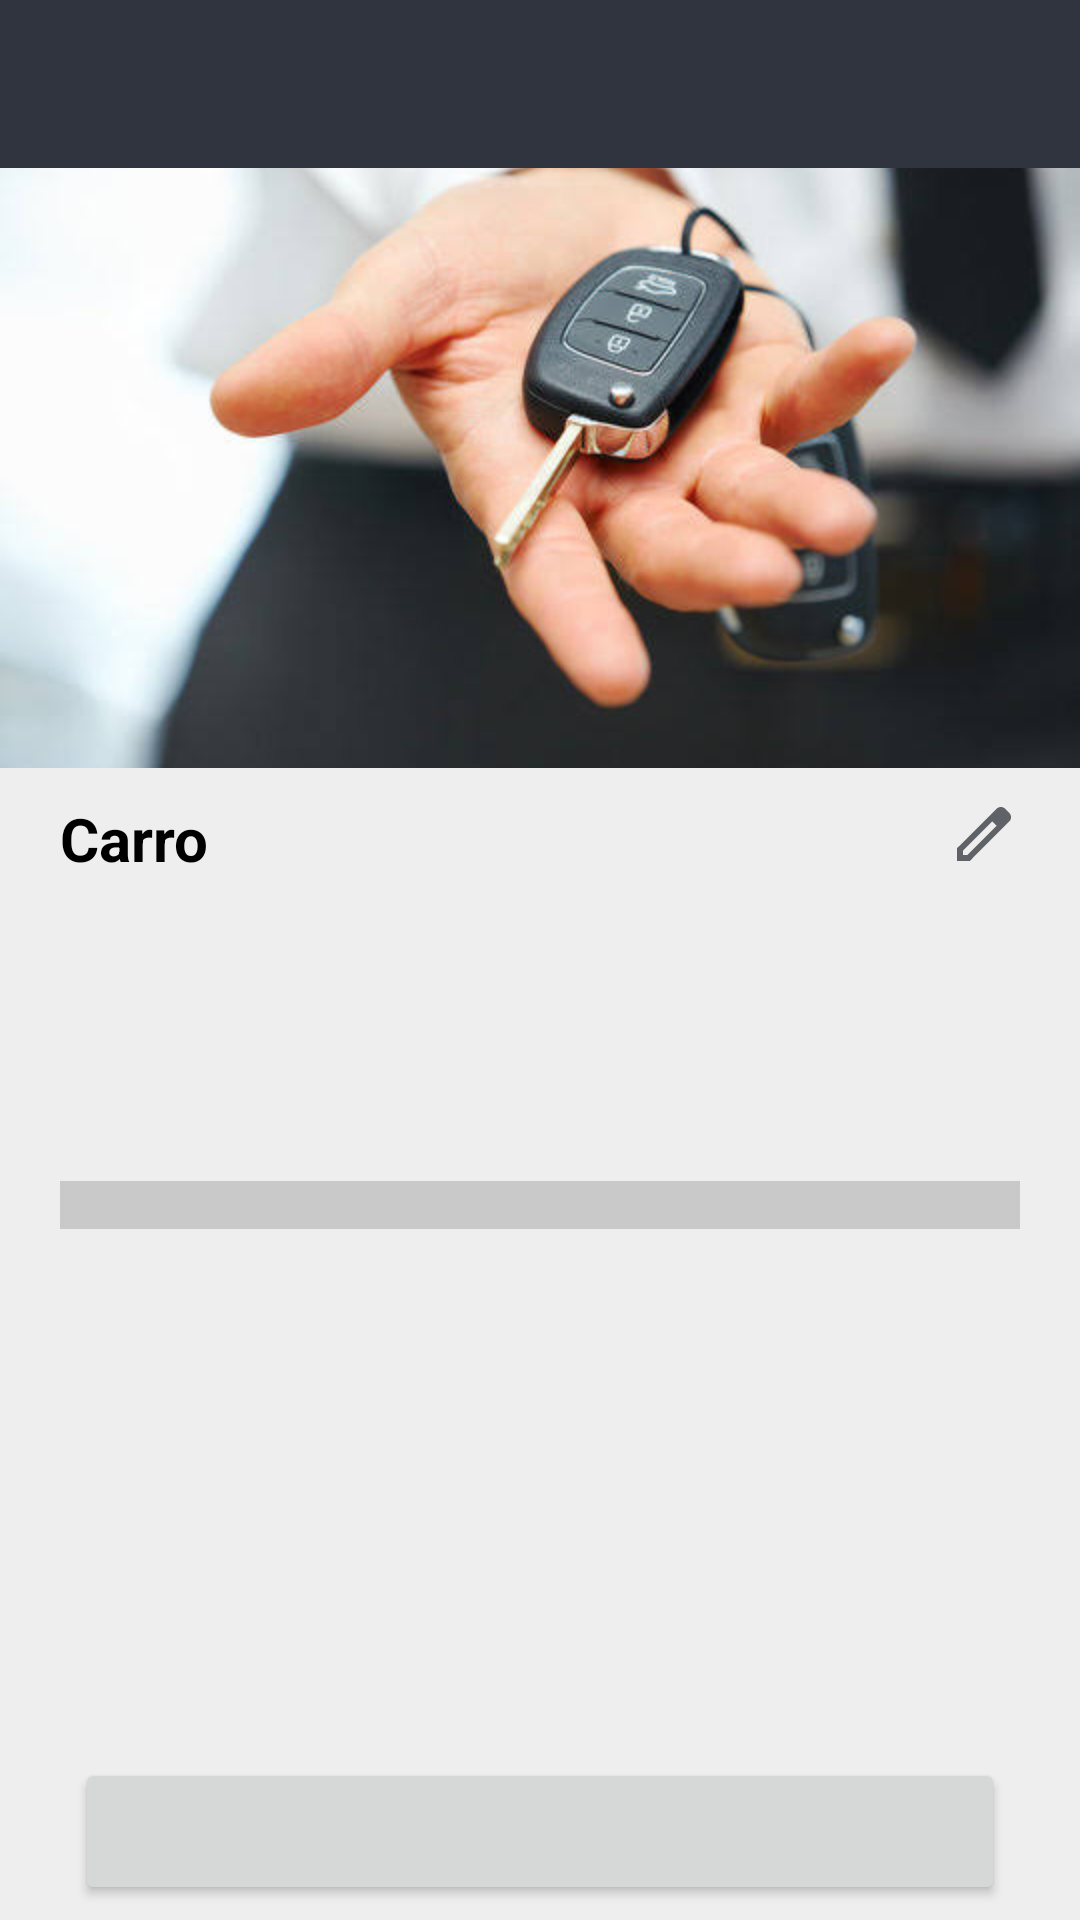

Write the Android layout XML for this screen, with the resource values it uses.
<!-- AndroidManifest.xml: application theme Theme.App -->
<!-- res/layout/activity_edit_goal.xml -->
<?xml version="1.0" encoding="utf-8"?>
<androidx.constraintlayout.widget.ConstraintLayout xmlns:android="http://schemas.android.com/apk/res/android"
    xmlns:app="http://schemas.android.com/apk/res-auto"
    xmlns:tools="http://schemas.android.com/tools"
    android:id="@+id/edit_goal_activity"
    android:layout_width="match_parent"
    android:layout_height="match_parent"
    android:background="@color/Very_light_gray">


    <include
        android:id="@+id/toolbar"
        layout="@layout/toolbar"></include>

    <ImageView
        android:id="@+id/goal_img"
        android:layout_width="match_parent"
        android:layout_height="200dp"
        android:scaleType="centerCrop"
        android:src="@drawable/car_img"
        app:layout_constraintDimensionRatio="1:1"
        app:layout_constraintEnd_toEndOf="parent"
        app:layout_constraintStart_toStartOf="parent"
        app:layout_constraintTop_toBottomOf="@+id/toolbar" />

    <LinearLayout
        android:id="@+id/container"
        android:layout_marginTop="10dp"
        android:layout_width="match_parent"
        android:layout_height="wrap_content"
        android:layout_marginLeft="20dp"
        android:layout_marginRight="20dp"
        android:orientation="vertical"
        app:layout_constraintTop_toBottomOf="@+id/goal_img">

        <androidx.constraintlayout.widget.ConstraintLayout
            android:layout_width="match_parent"
            android:layout_height="wrap_content"
            android:orientation="horizontal">

            <TextView
                android:id="@+id/goal_title"
                android:layout_width="wrap_content"
                android:layout_height="wrap_content"
                android:text="Carro"
                android:textColor="@color/black"
                android:textSize="20sp"
                android:textStyle="bold"
                app:layout_constraintStart_toStartOf="parent"

                app:layout_constraintTop_toTopOf="parent">

            </TextView>

            <ImageButton
                android:id="@+id/edit_goal"
                android:layout_width="wrap_content"
                android:layout_height="wrap_content"
                android:background="@android:color/transparent"
                android:src="@drawable/edit_icon"
                app:layout_constraintEnd_toEndOf="parent"
                app:layout_constraintTop_toTopOf="parent">

            </ImageButton>
        </androidx.constraintlayout.widget.ConstraintLayout>


        <TextView
            android:id="@+id/goal_current_value"
            android:layout_width="wrap_content"

            android:layout_height="wrap_content"
            android:layout_marginTop="10dp"
            android:text=""
            android:textColor="@color/black"
            android:textSize="30dp"
            android:textStyle="bold">

        </TextView>


        <TextView
            android:id="@+id/goal_value"
            android:layout_width="wrap_content"
            android:layout_height="wrap_content"
            android:layout_marginTop="5dp"
            android:layout_marginBottom="5dp"
            android:text=""
            android:textColor="@color/black"
            android:textSize="15dp">

        </TextView>

        <ProgressBar
            android:id="@+id/goal_progress"
            style="?android:attr/progressBarStyleHorizontal"
            android:layout_width="match_parent"
            android:layout_height="wrap_content"
            android:layout_marginTop="20dp"
            android:max="100"
            android:scaleY="4"
            android:progressTint="@color/pure_orange"/>

        <TextView
            android:id="@+id/goal_progress_percentage"
            android:layout_width="wrap_content"
            android:layout_height="wrap_content"
            android:layout_marginTop="10dp"
            >

        </TextView>


    </LinearLayout>


    <include
        layout="@layout/button"></include>

</androidx.constraintlayout.widget.ConstraintLayout>
<!-- res/layout/toolbar.xml (included above) -->
<?xml version="1.0" encoding="utf-8"?>
    <androidx.appcompat.widget.Toolbar xmlns:android="http://schemas.android.com/apk/res/android"
        android:id="@+id/toolbar"
        android:layout_width="match_parent"
        android:layout_height="wrap_content"
        android:background="@color/very_dark_grayish_blue">


        <TextView
            android:id="@+id/toolbar_title"
            android:layout_width="wrap_content"
            android:layout_height="wrap_content"
            android:layout_gravity="center"
            android:text=""
            android:textColor="@color/white"
            android:textSize="20sp" />

        <ImageButton
            android:id="@+id/help_button"
            android:layout_width="wrap_content"
            android:layout_height="wrap_content"
            android:layout_gravity="end"
            android:padding="9dp"
            android:onClick="clickHelpButton"
            android:layout_marginEnd="20dp"
            android:background="@android:color/transparent"
            android:src="@drawable/help_icon" />
    </androidx.appcompat.widget.Toolbar>
<!-- res/layout/button.xml (included above) -->
<?xml version="1.0" encoding="utf-8"?>
<androidx.constraintlayout.widget.ConstraintLayout
    android:id="@+id/container_button"
    xmlns:android="http://schemas.android.com/apk/res/android"
    xmlns:app="http://schemas.android.com/apk/res-auto"
    android:padding="5dp"
    android:background="@color/Very_light_gray"
    app:layout_constraintBottom_toBottomOf="parent"
    android:layout_width="match_parent"
    android:layout_height="wrap_content">

    <Button
        android:id="@+id/button"
        android:layout_width="match_parent"
        android:layout_height="wrap_content"
        android:layout_marginLeft="20dp"
        android:layout_marginRight="20dp"
        android:padding="15dp"
        app:layout_constraintBottom_toBottomOf="parent"
        app:layout_constraintEnd_toEndOf="parent"
        app:layout_constraintStart_toStartOf="parent">

    </Button>

</androidx.constraintlayout.widget.ConstraintLayout>
<!-- resources referenced by this layout -->
<resources>
  <color name="Very_light_gray">#EEEEEE</color>
  <color name="black">#FF000000</color>
  <color name="pure_orange">#DC5F00</color>
  <color name="very_dark_grayish_blue">#30343f</color>
  <color name="white">#FFFFFFFF</color>
  <!-- drawable car_img: jpg bitmap (drawable, 35151 bytes) -->
  <!-- drawable edit_icon (drawable) -->
  <vector xmlns:android="http://schemas.android.com/apk/res/android"
      android:width="24dp"
      android:height="24dp"
      android:viewportWidth="960"
      android:viewportHeight="960">
    <path
        android:pathData="M200,760h57l391,-391 -57,-57 -391,391v57ZM120,840v-170l528,-527q12,-11 26.5,-17t30.5,-6q16,0 31,6t26,18l55,56q12,11 17.5,26t5.5,30q0,16 -5.5,30.5T817,313L290,840L120,840ZM760,256 L704,200 760,256ZM619,341 L591,312 648,369 619,341Z"
        android:fillColor="#5F6368"/>
  </vector>
  <style name="Theme.App" parent="Theme.MaterialComponents.Light.NoActionBar">
          <item name="colorPrimary">@color/very_dark_grayish_blue</item>
          <item name="colorPrimaryVariant">@color/very_dark_grayish_blue</item>
          <item name="colorOnPrimary">@color/very_dark_grayish_blue</item>
  
          <item name="android:statusBarColor">?attr/colorPrimaryVariant</item>
          <item name="android:navigationBarColor">@android:color/transparent</item>
          <item name="android:windowLightStatusBar">false</item>
          <item name="materialButtonStyle">@style/Widget.App.Button</item>
  
  
      </style>
  <style name="Widget.App.Button" parent="Widget.MaterialComponents.Button">
          <item name="backgroundTint">@color/pure_orange</item>
          <item name="android:textSize">15dp</item>
          <item name="android:textStyle">bold</item>
          <item name="android:textColor">@color/black</item>
          <item name="android:textAllCaps">false</item>
      </style>
</resources>
